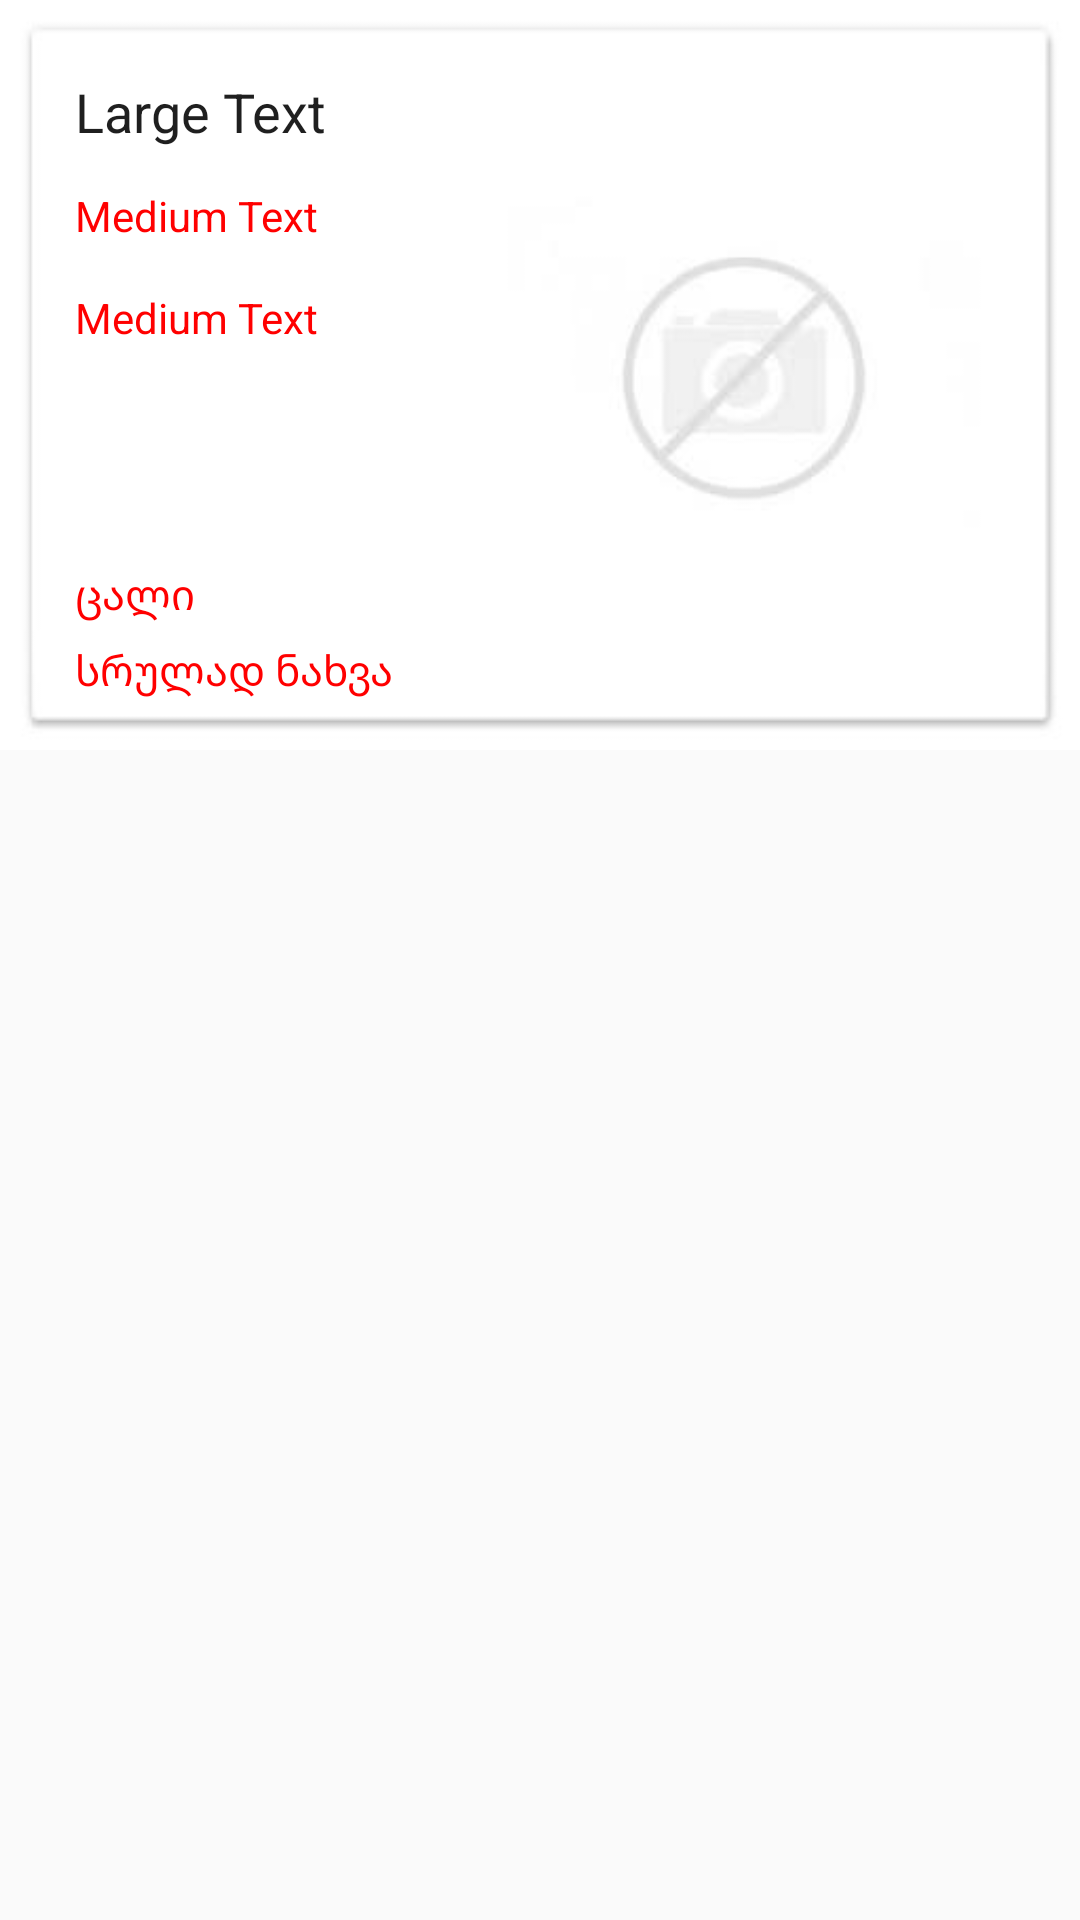

The Android layout XML behind this screen, and the referenced resources:
<!-- AndroidManifest.xml: application theme MyCustomTheme -->
<!-- res/layout/item12.xml -->
<?xml version="1.0" encoding="utf-8"?>
<RelativeLayout xmlns:android="http://schemas.android.com/apk/res/android"
    android:orientation="horizontal"
    android:layout_width="match_parent"
    android:layout_height="match_parent"

    android:weightSum="1">

    <ImageView
        android:layout_width="fill_parent"
        android:layout_height="@dimen/child_item_hieght"
        android:id="@+id/imageView2"

        android:src="@drawable/frame"
        android:layout_alignParentTop="true"
        android:layout_alignParentStart="true"
        android:layout_alignWithParentIfMissing="false"
        android:layout_alignParentRight="false"
        android:layout_alignParentLeft="false"
        android:scaleType="fitXY" />

    <TextView
        android:layout_width="160dp"
        android:layout_height="wrap_content"
        android:textAppearance="?android:attr/textAppearanceMedium"
        android:text="Large Text"
        android:id="@+id/text_device"
        android:layout_marginLeft="25dp"

        android:layout_marginStart="25dp"
        android:layout_marginTop="25dp"
        android:layout_alignParentTop="true"
        android:layout_alignParentStart="true"
        android:textColor="#ff1f1f1f" />


    <TextView
        android:layout_width="160dp"
        android:layout_height="wrap_content"

        android:text="Medium Text"
        android:id="@+id/text_modeli"
        android:layout_below="@+id/text_device"
        android:layout_alignStart="@+id/text_device"
        android:layout_marginTop="13dp" />

    <TextView
        android:layout_width="160dp"
        android:layout_height="wrap_content"

        android:text="Medium Text"
        android:id="@+id/text_brand"
        android:layout_below="@+id/text_modeli"
        android:layout_alignStart="@+id/text_modeli"
        android:layout_marginTop="15dp" />

    <TextView
        android:layout_width="wrap_content"
        android:layout_height="wrap_content"
        android:text="ცალი"
        android:id="@+id/text_count_child"
        android:layout_above="@+id/text_srulad"
        android:layout_marginBottom="6dp"
        android:layout_alignStart="@+id/text_srulad" />

    <TextView
        android:layout_width="wrap_content"
        android:layout_height="wrap_content"
        android:text="სრულად ნახვა"
        android:id="@+id/text_srulad"
        android:layout_alignBottom="@+id/imageView2"
        android:layout_alignStart="@+id/text_brand"
        android:layout_marginBottom="17dp" />

    <ImageView
        android:layout_width="@dimen/child_imig_width"
        android:layout_height="@dimen/child_imig_hieght"
        android:id="@+id/imageView3"
        android:layout_marginEnd="22dp"
        android:layout_alignParentEnd="true"
        android:layout_alignTop="@+id/text_device"
        android:scaleType="centerInside"
        android:src="@drawable/noimage" />

</RelativeLayout>
<!-- resources referenced by this layout -->
<resources>
  <dimen name="child_imig_hieght">200dp</dimen>
  <dimen name="child_imig_width">180dp</dimen>
  <dimen name="child_item_hieght">250dp</dimen>
  <!-- drawable frame: jpg bitmap (drawable, 4730 bytes) -->
  <!-- drawable noimage: jpg bitmap (drawable, 1492 bytes) -->
  <style name="MyCustomTheme" parent="Theme.AppCompat.Light.DarkActionBar">
          <item name="android:actionBarStyle">@style/MyActionBarTheme</item>
          <item name="android:textColor">#FF0000</item>
      </style>
  <style name="MyActionBarTheme" parent="@android:style/Widget.Holo.Light.ActionBar">
          <item name="android:background">#3C536B</item>
  
  
      </style>
</resources>
